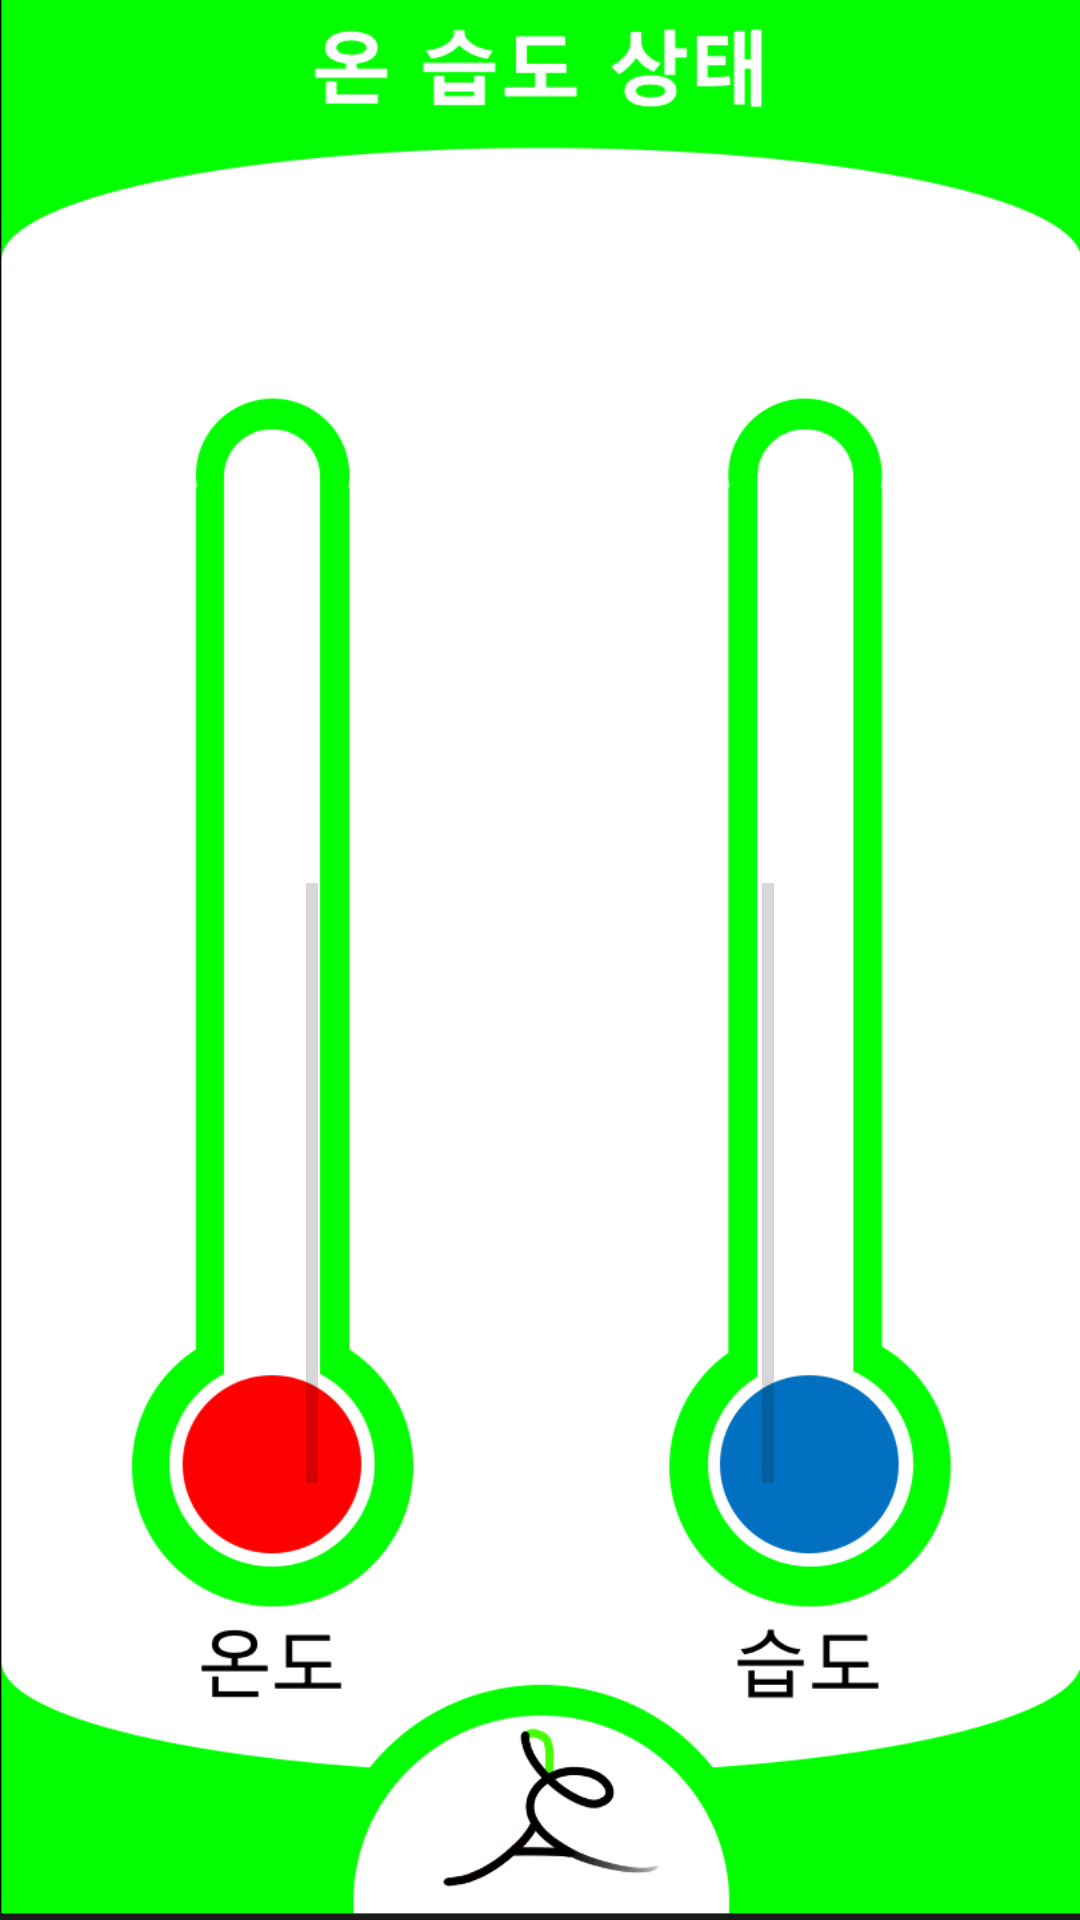

Write the Android layout XML for this screen, with the resource values it uses.
<!-- AndroidManifest.xml: application theme Theme.House -->
<!-- res/layout/activity_check_temerature.xml -->
<?xml version="1.0" encoding="utf-8"?>
<androidx.constraintlayout.widget.ConstraintLayout xmlns:android="http://schemas.android.com/apk/res/android"
    xmlns:app="http://schemas.android.com/apk/res-auto"
    xmlns:tools="http://schemas.android.com/tools"
    android:layout_width="match_parent"
    android:layout_height="match_parent"
    android:background="@drawable/tempertuare"
    tools:context=".CheckTemerature">


    <ProgressBar
        android:id="@+id/progressBar"
        style="?android:attr/progressBarStyleHorizontal"
        android:layout_width="200dp"
        android:layout_height="wrap_content"
        android:layout_marginStart="4dp"
        android:max="50"
        android:progress="0"
        android:rotation="270"
        app:layout_constraintBottom_toBottomOf="parent"
        app:layout_constraintStart_toStartOf="parent"
        app:layout_constraintTop_toTopOf="parent"
        app:layout_constraintVertical_bias="0.619" />

    <ProgressBar
        android:id="@+id/progressBar1"
        style="?android:attr/progressBarStyleHorizontal"
        android:layout_width="200dp"
        android:layout_height="wrap_content"
        android:layout_marginEnd="4dp"
        android:max="50"
        android:progress="0"
        android:rotation="270"
        app:layout_constraintBottom_toBottomOf="parent"
        app:layout_constraintEnd_toEndOf="parent"
        app:layout_constraintTop_toTopOf="parent"
        app:layout_constraintVertical_bias="0.619" />


</androidx.constraintlayout.widget.ConstraintLayout>
<!-- resources referenced by this layout -->
<resources>
  <!-- drawable tempertuare: png bitmap (drawable, 72741 bytes) -->
  <style name="Theme.House" parent="Theme.MaterialComponents.DayNight.DarkActionBar">
          
          <item name="colorPrimary">@color/purple_500</item>
          <item name="colorPrimaryVariant">@color/purple_700</item>
          <item name="colorOnPrimary">@color/white</item>
          
          <item name="colorSecondary">@color/teal_200</item>
          <item name="colorSecondaryVariant">@color/teal_700</item>
          <item name="colorOnSecondary">@color/black</item>
          
          <item name="android:statusBarColor" tools:targetApi="l">?attr/colorPrimaryVariant</item>
          
      </style>
  <!-- not gathered from this repository: default colours our renderer supplied (Android Studio template values) -->
  <color name="purple_500">#FF6200EE</color>
  <color name="purple_700">#FF3700B3</color>
  <color name="teal_200">#FF03DAC5</color>
  <color name="teal_700">#FF018786</color>
  <color name="black">#FF000000</color>
  <color name="white">#FFFFFFFF</color>
</resources>
